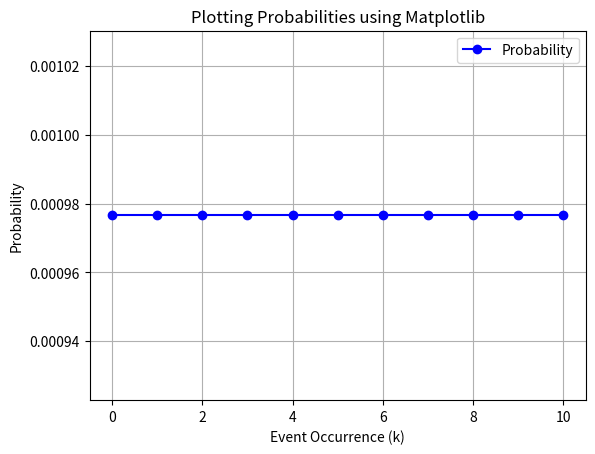

Write Python code to recreate this figure.
import matplotlib.pyplot as plt
import numpy as np

x = np.arange(0, 11, 1)
p = 0.5
probabilities = [p**k * (1-p)**(10-k) for k in x]

plt.plot(x, probabilities, marker='o', linestyle='-', color='blue', label='Probability')
plt.title("Plotting Probabilities using Matplotlib")
plt.xlabel("Event Occurrence (k)")
plt.ylabel("Probability")
plt.grid(True)
plt.legend()
plt.show()
